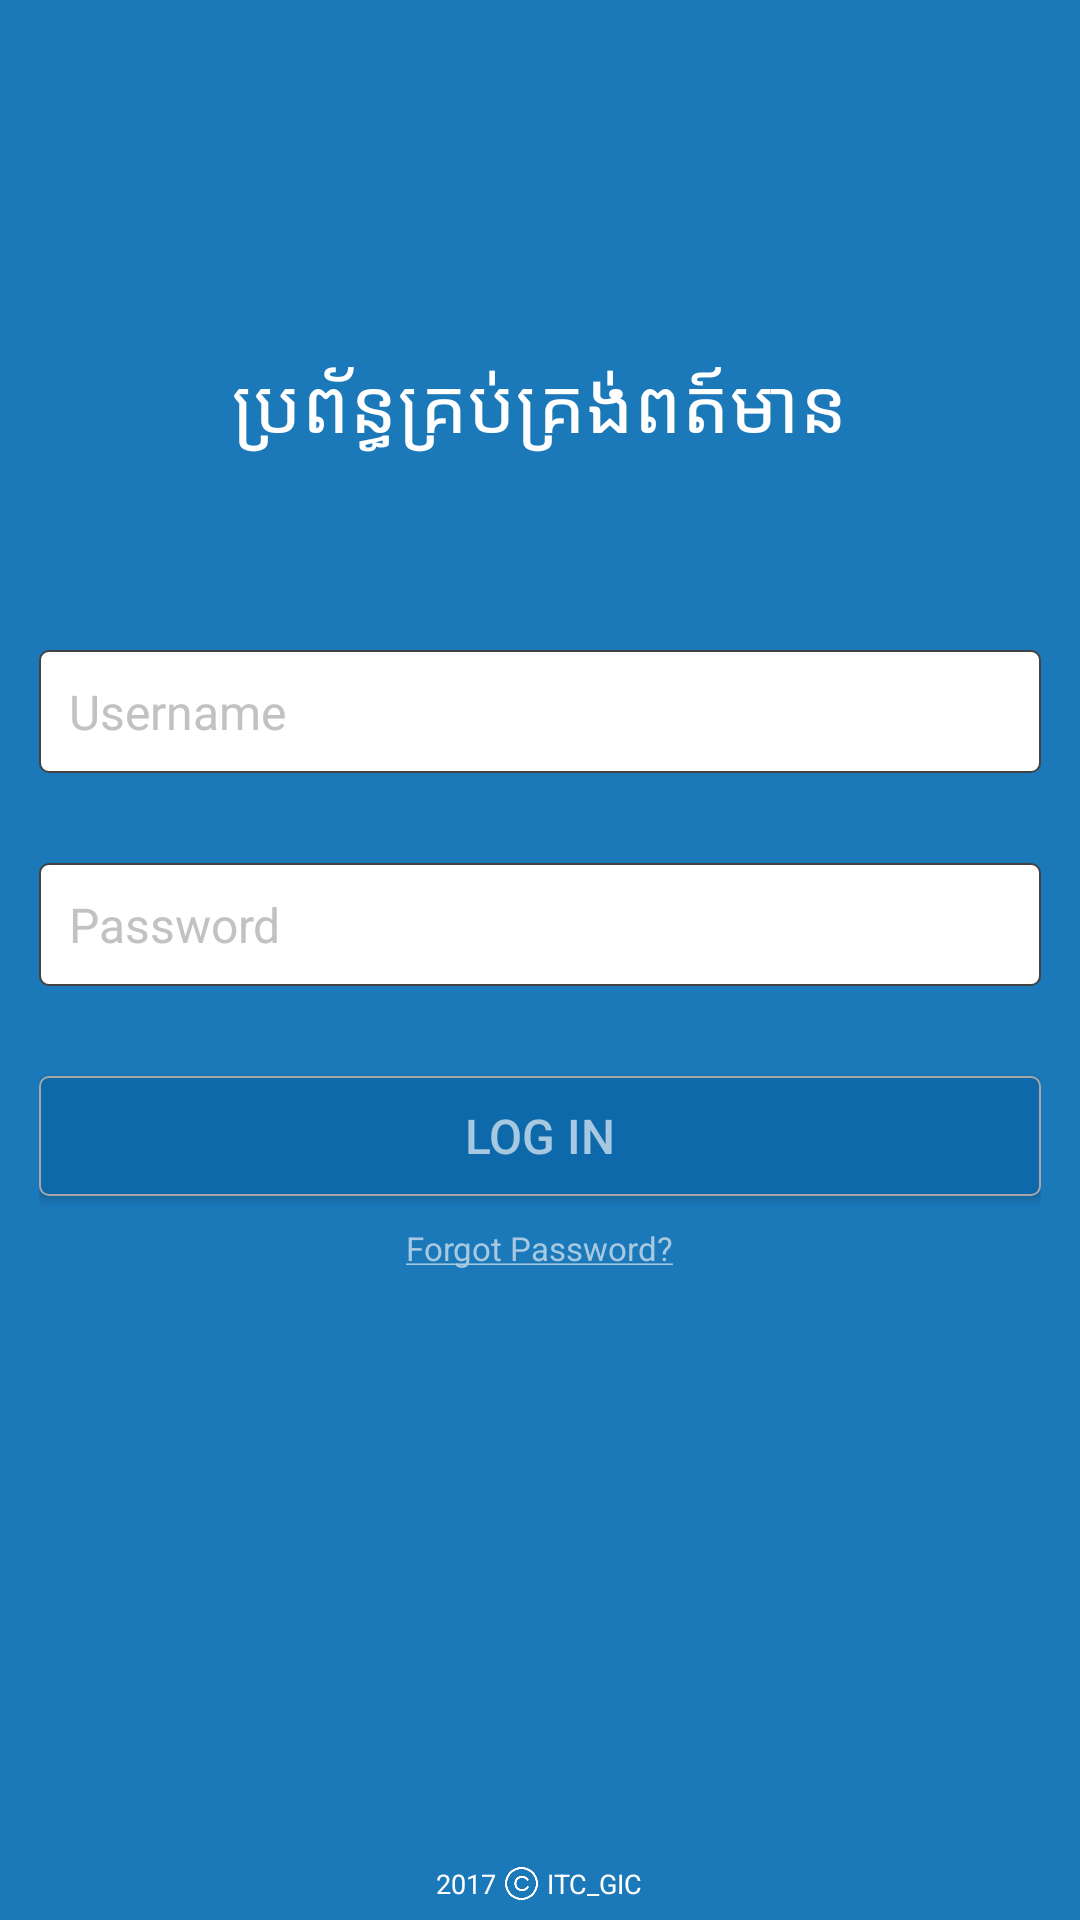

Reconstruct the res/layout file that produces this screen, plus the resources it refers to.
<!-- AndroidManifest.xml: application theme AppTheme -->
<!-- res/layout/activity_log_in.xml -->
<?xml version="1.0" encoding="utf-8"?>
<RelativeLayout xmlns:android="http://schemas.android.com/apk/res/android"
    xmlns:app="http://schemas.android.com/apk/res-auto"
    xmlns:tools="http://schemas.android.com/tools"
    android:layout_width="match_parent"
    android:layout_height="match_parent"
    tools:context="com.example.sekimsour.project_attandence.activity.Log_In"
    android:paddingLeft="13dp"
    android:paddingRight="13dp"
    android:paddingBottom="6dp"
    android:background="@color/colorBlue">
    <RelativeLayout
        android:layout_width="match_parent"
        android:layout_height="wrap_content"
        android:id="@+id/relativeLayout"
        android:layout_centerVertical="true"
        android:layout_alignParentLeft="true"
        android:layout_alignParentStart="true">

        <EditText
            android:id="@+id/username"
            style="@style/singleLine"
            android:layout_width="match_parent"
            android:layout_height="@dimen/height_formLogin"
            android:layout_alignParentLeft="true"
            android:layout_alignParentStart="true"
            android:layout_alignParentTop="true"
            android:background="@drawable/s_formlogin"
            android:hint="Username"
            android:paddingLeft="10dp"
            android:textColorHint="@color/colorhint"
            android:textSize="16sp" />

        <EditText
            android:id="@+id/password"
            style="@style/singleLine"
            android:layout_width="match_parent"
            android:layout_height="@dimen/height_formLogin"
            android:layout_below="@+id/username"
            android:layout_marginTop="30dp"
            android:background="@drawable/s_formlogin"
            android:fontFamily="sans-serif"
            android:hint="Password"
            android:paddingLeft="10dp"
            android:textColorHint="@color/colorhint"
            android:textSize="16sp" />
        <Button
            android:id="@+id/btnLogIn"
            android:layout_below="@+id/password"
            android:layout_width="match_parent"
            android:layout_height="40dp"
            android:layout_marginTop="30dp"
            android:background="@drawable/s_btnlogin"
            android:text="Log In"
            android:textSize="16sp"
            android:textColor="#a6c9e1"
            android:onClick="doLogIn"/>
        <TextView
            android:layout_below="@id/btnLogIn"
            android:layout_marginTop="10dp"
            android:layout_centerHorizontal="true"
            android:layout_width="wrap_content"
            android:layout_height="wrap_content"
            android:text="@string/forgetpassword"
            android:textSize="11dp"
            android:textColor="#a6c9e1"/>
    </RelativeLayout>
    <LinearLayout
        android:layout_width="match_parent"
        android:layout_height="wrap_content"
        android:layout_alignParentBottom="true"
        android:layout_alignParentLeft="true"
        android:layout_alignParentStart="true"
        android:orientation="horizontal"
        android:gravity="center">
        <TextView
            android:layout_width="wrap_content"
            android:layout_height="wrap_content"
            android:text="2017"
            android:textSize="9sp"
            android:paddingRight="3dp"
            android:textColor="@color/colorWhite"/>
        <ImageView
            android:layout_width="11dp"
            android:layout_height="11dp"
            android:src="@drawable/img_copyright"/>
        <TextView
            android:layout_width="wrap_content"
            android:layout_height="wrap_content"
            android:text="ITC_GIC"
            android:textSize="9sp"
            android:paddingLeft="3dp"
            android:textColor="@color/colorWhite"/>

    </LinearLayout>

    <TextView
        android:id="@+id/textView"
        android:layout_width="wrap_content"
        android:layout_height="wrap_content"
        android:layout_above="@+id/relativeLayout"
        android:layout_centerHorizontal="true"
        android:text="@string/appname"
        android:layout_marginBottom="65dp"
        android:textSize="25sp"
        android:textColor="@color/colorWhite"/>
</RelativeLayout>
<!-- resources referenced by this layout -->
<resources>
  <color name="colorBlue">#1B78B9</color>
  <color name="colorWhite">#ffffff</color>
  <color name="colorhint">#C2C2C2</color>
  <dimen name="height_formLogin">41dp</dimen>
  <!-- drawable img_copyright: png bitmap (drawable, 2654 bytes) -->
  <!-- drawable s_btnlogin (drawable) -->
  <?xml version="1.0" encoding="utf-8"?>
  <selector xmlns:android="http://schemas.android.com/apk/res/android">
      <item>
          <shape android:shape="rectangle" android:layout_height="wrap_content" android:layout_width="wrap_content">
              <corners android:radius="3dp"/>
              <solid android:color="@color/btnlogin"/>
              <stroke android:color="#a7a7a7" android:width="0.5dp"/>
          </shape>
      </item>
  </selector>
  <!-- drawable s_formlogin (drawable) -->
  <?xml version="1.0" encoding="utf-8"?>
  <selector xmlns:android="http://schemas.android.com/apk/res/android">
      <item>
          <shape android:shape="rectangle" android:layout_height="wrap_content" android:layout_width="wrap_content">
              <corners android:radius="3dp"/>
              <solid android:color="@color/colorWhite"/>
              <stroke android:color="#424242" android:width="0.5dp"/>
          </shape>
      </item>
  </selector>
  <string name="appname">ប្រព័ន្ធគ្រប់គ្រង់ពត៍មាន</string>
  <string name="forgetpassword"><u>Forgot Password?</u></string>
  <style name="singleLine">
          <item name="android:singleLine">true</item>
      </style>
  <style name="AppTheme" parent="Theme.AppCompat.Light.NoActionBar">
          
          <item name="colorPrimary">@color/colorPrimary</item>
          <item name="colorPrimaryDark">@color/colorPrimaryDark</item>
          <item name="colorAccent">@color/colorAccent</item>
      </style>
  <color name="btnlogin">#0d69a9</color>
  <color name="colorPrimary">@color/colorBlue</color>
  <color name="colorPrimaryDark">#065993</color>
  <color name="colorAccent">#FF4081</color>
</resources>
